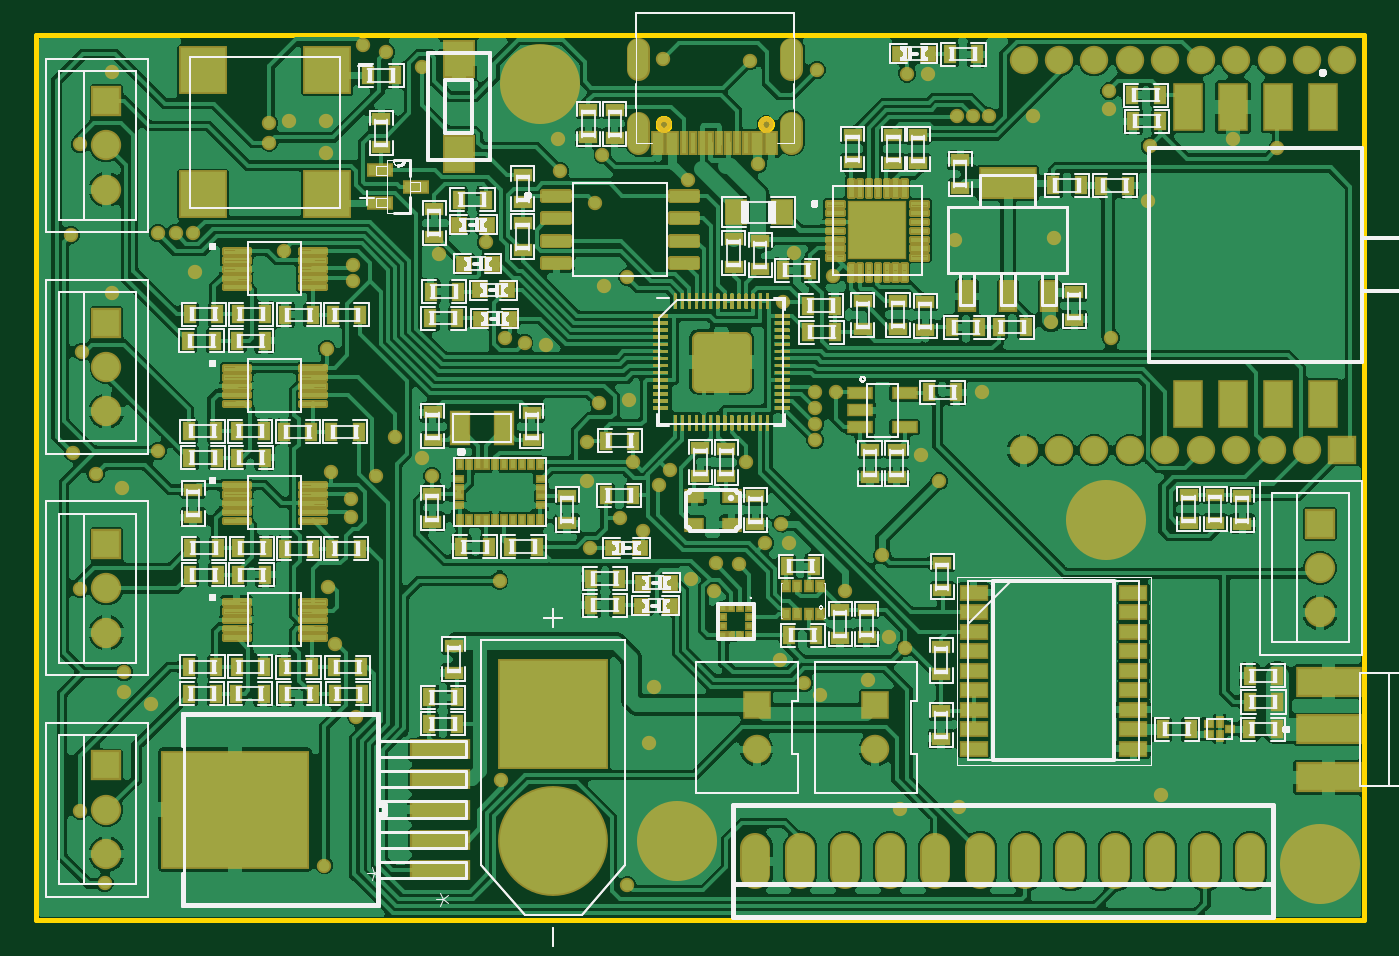
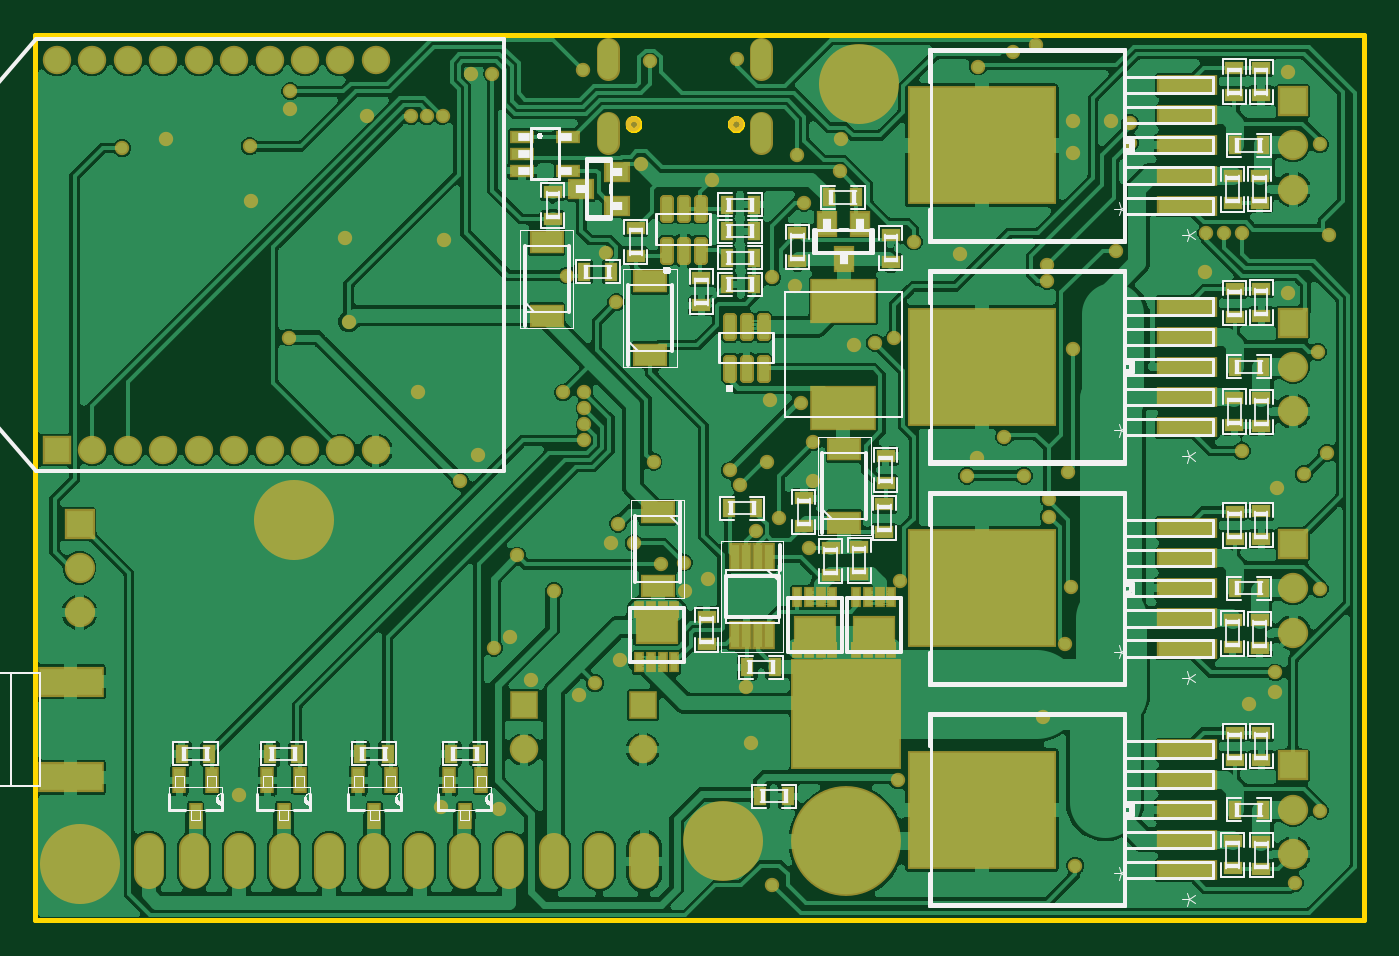
Circuit board: 9 layer files. Board 75.0 x 50.0 mm.
- bottom_copper: copper_bottom.gbr (459219 bytes)
- top_copper: copper_top.gbr (667705 bytes)
- outline: profile.gbr (7781 bytes)
- bottom_silk: silkscreen_bottom.gbr (44594 bytes)
- top_silk: silkscreen_top.gbr (98318 bytes)
- bottom_mask: soldermask_bottom.gbr (10558 bytes)
- top_mask: soldermask_top.gbr (93108 bytes)
- paste: solderpaste_bottom.gbr (6911 bytes)
- paste: solderpaste_top.gbr (84763 bytes)

=== bottom_copper: copper_bottom.gbr (459219 bytes, source omitted) ===
=== top_copper: copper_top.gbr (667705 bytes, source omitted) ===
=== outline: profile.gbr (7781 bytes, source omitted) ===
=== bottom_silk: silkscreen_bottom.gbr (44594 bytes, source omitted) ===
=== top_silk: silkscreen_top.gbr (98318 bytes, source omitted) ===
=== bottom_mask: soldermask_bottom.gbr (10558 bytes, source omitted) ===
=== top_mask: soldermask_top.gbr (93108 bytes, source omitted) ===
=== paste: solderpaste_bottom.gbr (6911 bytes, source omitted) ===
=== paste: solderpaste_top.gbr (84763 bytes, source omitted) ===
